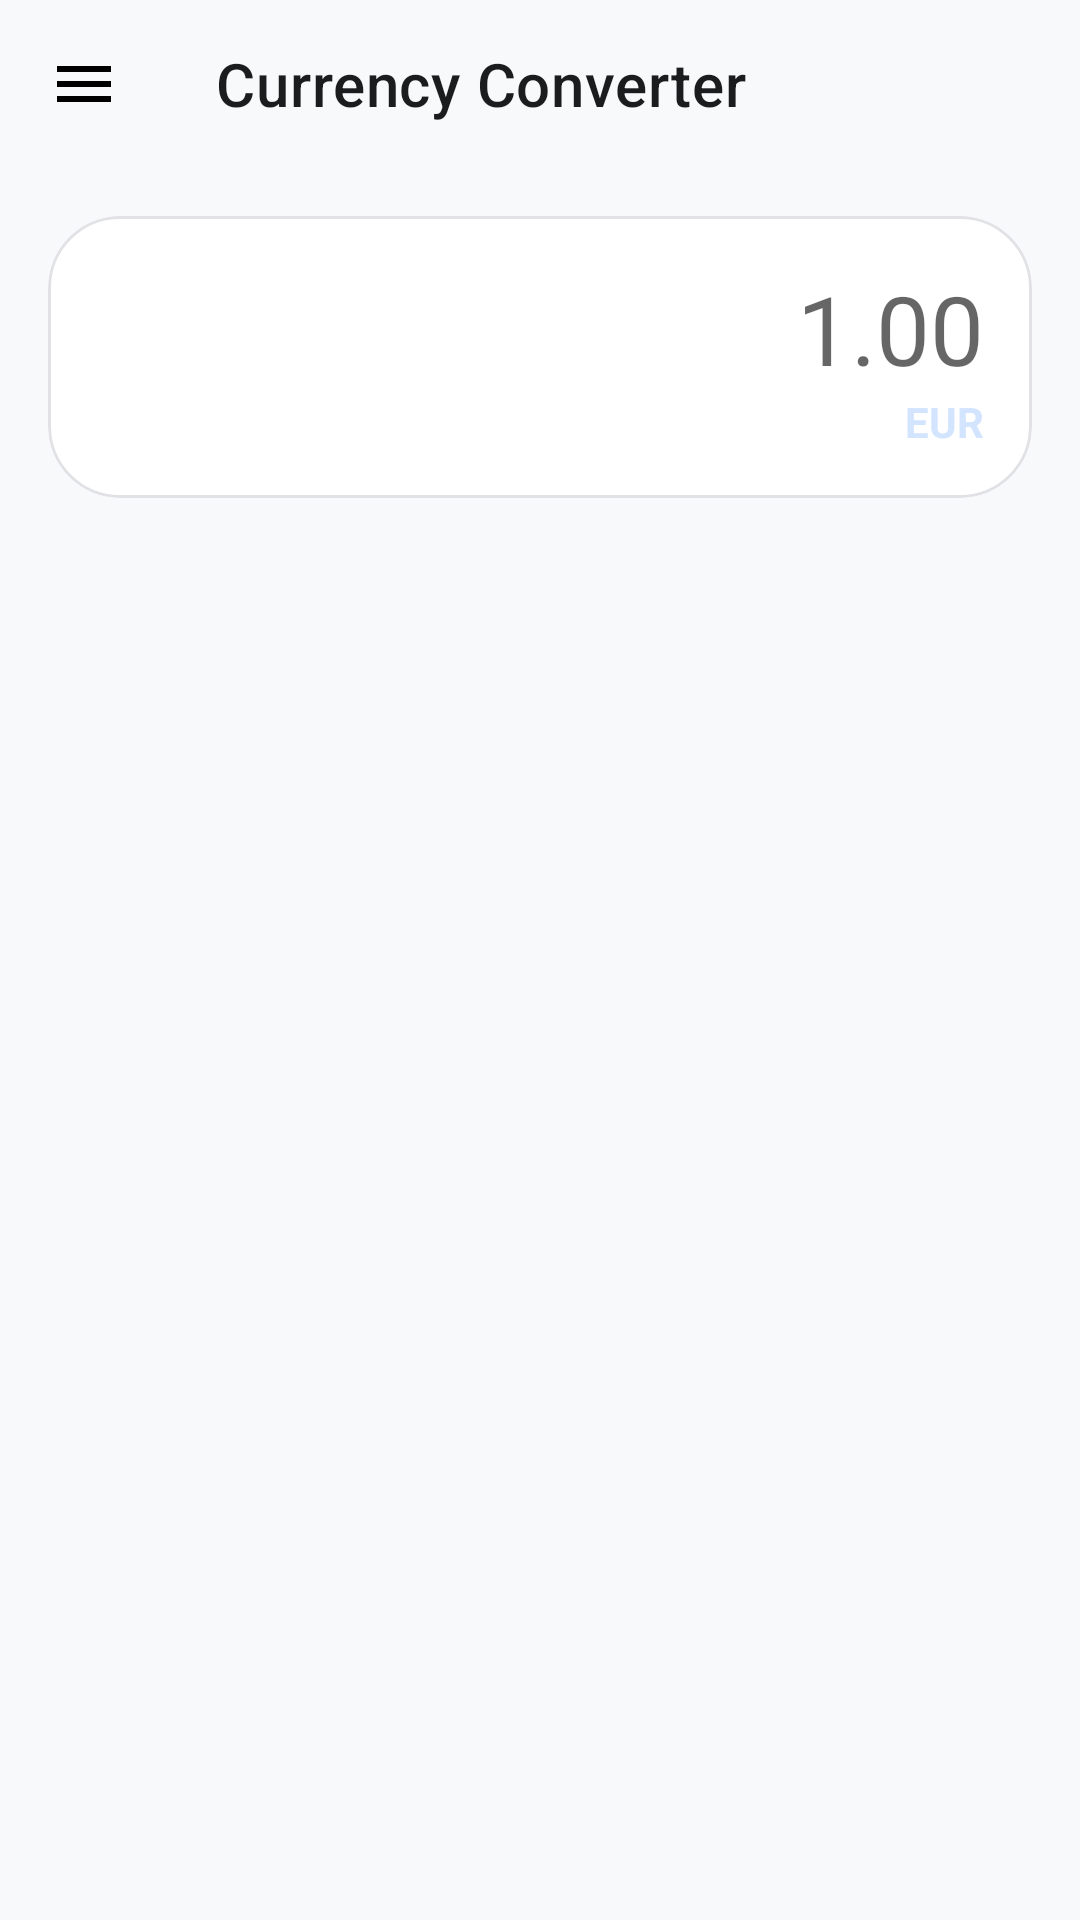

The Android layout XML behind this screen, and the referenced resources:
<!-- AndroidManifest.xml: application theme Theme.MyApplication -->
<!-- res/layout/activity_currency.xml -->
<?xml version="1.0" encoding="utf-8"?>
<androidx.drawerlayout.widget.DrawerLayout xmlns:android="http://schemas.android.com/apk/res/android"
    xmlns:app="http://schemas.android.com/apk/res-auto"
    android:id="@+id/drawerLayout"
    android:layout_width="match_parent"
    android:layout_height="match_parent"
    android:background="@color/calc_background">

    <androidx.constraintlayout.widget.ConstraintLayout
        android:layout_width="match_parent"
        android:layout_height="match_parent">

        <com.google.android.material.appbar.MaterialToolbar
            android:id="@+id/toolbar"
            android:layout_width="match_parent"
            android:layout_height="wrap_content"
            android:minHeight="?attr/actionBarSize"
            android:fitsSystemWindows="true"
            app:navigationIcon="@drawable/ic_menu"
            app:title="@string/menu_currency_title"
            app:titleTextColor="@color/calc_display_text"
            app:layout_constraintTop_toTopOf="parent" />

        <com.google.android.material.card.MaterialCardView
            android:id="@+id/inputCard"
            android:layout_width="match_parent"
            android:layout_height="wrap_content"
            android:layout_margin="16dp"
            app:cardCornerRadius="24dp"
            app:cardElevation="0dp"
            app:strokeWidth="1dp"
            app:strokeColor="@color/calc_btn_op_bg"
            app:cardBackgroundColor="@color/calc_btn_num_bg"
            app:layout_constraintTop_toBottomOf="@id/toolbar">

            <LinearLayout
                android:layout_width="match_parent"
                android:layout_height="wrap_content"
                android:orientation="vertical"
                android:padding="16dp">

                <EditText
                    android:id="@+id/amountInput"
                    android:layout_width="match_parent"
                    android:layout_height="wrap_content"
                    android:hint="1.00"
                    android:inputType="numberDecimal"
                    android:textSize="32sp"
                    android:textColor="@color/calc_display_text"
                    android:background="@null"
                    android:gravity="end" />

                <TextView
                    android:id="@+id/baseCurrencyText"
                    android:layout_width="wrap_content"
                    android:layout_height="wrap_content"
                    android:text="EUR"
                    android:layout_gravity="end"
                    android:textColor="@color/calc_btn_accent_bg"
                    android:textStyle="bold" />
            </LinearLayout>
        </com.google.android.material.card.MaterialCardView>

        <com.google.android.material.tabs.TabLayout
            android:id="@+id/continentTabs"
            android:layout_width="match_parent"
            android:layout_height="wrap_content"
            android:background="@android:color/transparent"
            app:tabMode="scrollable"
            app:tabSelectedTextColor="@color/calc_btn_accent_bg"
            app:tabTextColor="@color/calc_text_secondary"
            app:tabIndicatorColor="@color/calc_btn_accent_bg"
            app:layout_constraintTop_toBottomOf="@id/inputCard" />

        <androidx.recyclerview.widget.RecyclerView
            android:id="@+id/currencyList"
            android:layout_width="match_parent"
            android:layout_height="0dp"
            android:layout_marginHorizontal="16dp"
            app:layout_constraintTop_toBottomOf="@id/continentTabs"
            app:layout_constraintBottom_toBottomOf="parent" />

        <ProgressBar
            android:id="@+id/loadingProgress"
            android:layout_width="wrap_content"
            android:layout_height="wrap_content"
            android:visibility="gone"
            app:layout_constraintTop_toTopOf="parent"
            app:layout_constraintBottom_toBottomOf="parent"
            app:layout_constraintStart_toStartOf="parent"
            app:layout_constraintEnd_toEndOf="parent" />

    </androidx.constraintlayout.widget.ConstraintLayout>

    <com.google.android.material.navigation.NavigationView
        android:id="@+id/navigationView"
        android:layout_width="wrap_content"
        android:layout_height="match_parent"
        android:layout_gravity="start"
        android:fitsSystemWindows="true"
        app:menu="@menu/drawer_menu"
        app:headerLayout="@layout/nav_header"
        android:background="@color/calc_background" />

</androidx.drawerlayout.widget.DrawerLayout>
<!-- res/layout/nav_header.xml (included above) -->
<?xml version="1.0" encoding="utf-8"?>
<LinearLayout xmlns:android="http://schemas.android.com/apk/res/android"
    android:layout_width="match_parent"
    android:layout_height="160dp"
    android:background="@color/calc_btn_accent_bg"
    android:gravity="bottom"
    android:orientation="vertical"
    android:padding="16dp"
    android:theme="@style/ThemeOverlay.AppCompat.Dark">

    <TextView
        android:layout_width="wrap_content"
        android:layout_height="wrap_content"
        android:text="Calculator Tools"
        android:textAppearance="@style/TextAppearance.AppCompat.Body1"
        android:textSize="24sp"
        android:textStyle="bold" />

    <TextView
        android:layout_width="wrap_content"
        android:layout_height="wrap_content"
        android:text="Scientific &amp; Currency" />
</LinearLayout>
<!-- resources referenced by this layout -->
<resources>
  <color name="calc_background">#F7F9FB</color>
  <color name="calc_btn_accent_bg">#D3E4FF</color>
  <color name="calc_btn_num_bg">#FFFFFF</color>
  <color name="calc_btn_op_bg">#E2E2E6</color>
  <color name="calc_display_text">#1A1C1E</color>
  <color name="calc_text_secondary">#42474E</color>
  <!-- drawable ic_menu (drawable) -->
  <vector xmlns:android="http://schemas.android.com/apk/res/android"
      android:width="24dp"
      android:height="24dp"
      android:viewportWidth="24"
      android:viewportHeight="24">
      <path
          android:fillColor="#FF000000"
          android:pathData="M3,18h18v-2H3V18zM3,13h18v-2H3V13zM3,6v2h18V6H3z" />
  </vector>
  <string name="menu_currency_title">Currency Converter</string>
  <style name="Theme.MyApplication" parent="Theme.MaterialComponents.DayNight.NoActionBar">
          <item name="colorPrimary">@color/calc_btn_eq_bg</item>
          <item name="colorPrimaryVariant">@color/calc_btn_eq_bg</item>
          <item name="colorOnPrimary">@color/calc_btn_eq_text</item>
          <item name="android:statusBarColor">@android:color/transparent</item>
          <item name="android:windowLightStatusBar">true</item>
          <item name="android:navigationBarColor">@android:color/transparent</item>
      </style>
  <color name="calc_btn_eq_bg">#0061A4</color>
  <color name="calc_btn_eq_text">#FFFFFF</color>
</resources>
